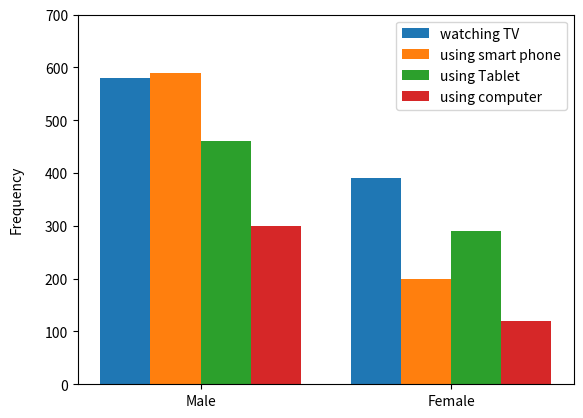

This chart was generated by the following Python code:
import matplotlib.pyplot as plt
import numpy as np

# Categories and groups
groups = ['Male', 'Female']
activities = ['watching TV', 'using smart phone', 'using Tablet', 'using computer']

# Data: frequencies for each group and activity
data = {
    'watching TV': [580, 390],
    'using smart phone': [590, 200],
    'using Tablet': [460, 290],
    'using computer': [300, 120]
}

# Bar width and positions
bar_width = 0.2
x = np.arange(len(groups))

# Create bars for each activity
plt.bar(x - 1.5*bar_width, data['watching TV'], width=bar_width, label='watching TV')
plt.bar(x - 0.5*bar_width, data['using smart phone'], width=bar_width, label='using smart phone')
plt.bar(x + 0.5*bar_width, data['using Tablet'], width=bar_width, label='using Tablet')
plt.bar(x + 1.5*bar_width, data['using computer'], width=bar_width, label='using computer')

# Labels and title
plt.ylabel('Frequency')
plt.xticks(x, groups)
plt.ylim(0, 700)
plt.yticks(np.arange(0, 701, 100))
plt.legend()

# Customize y-axis label orientation
plt.gca().set_ylabel('Frequency', rotation=90, labelpad=15)

plt.show()
